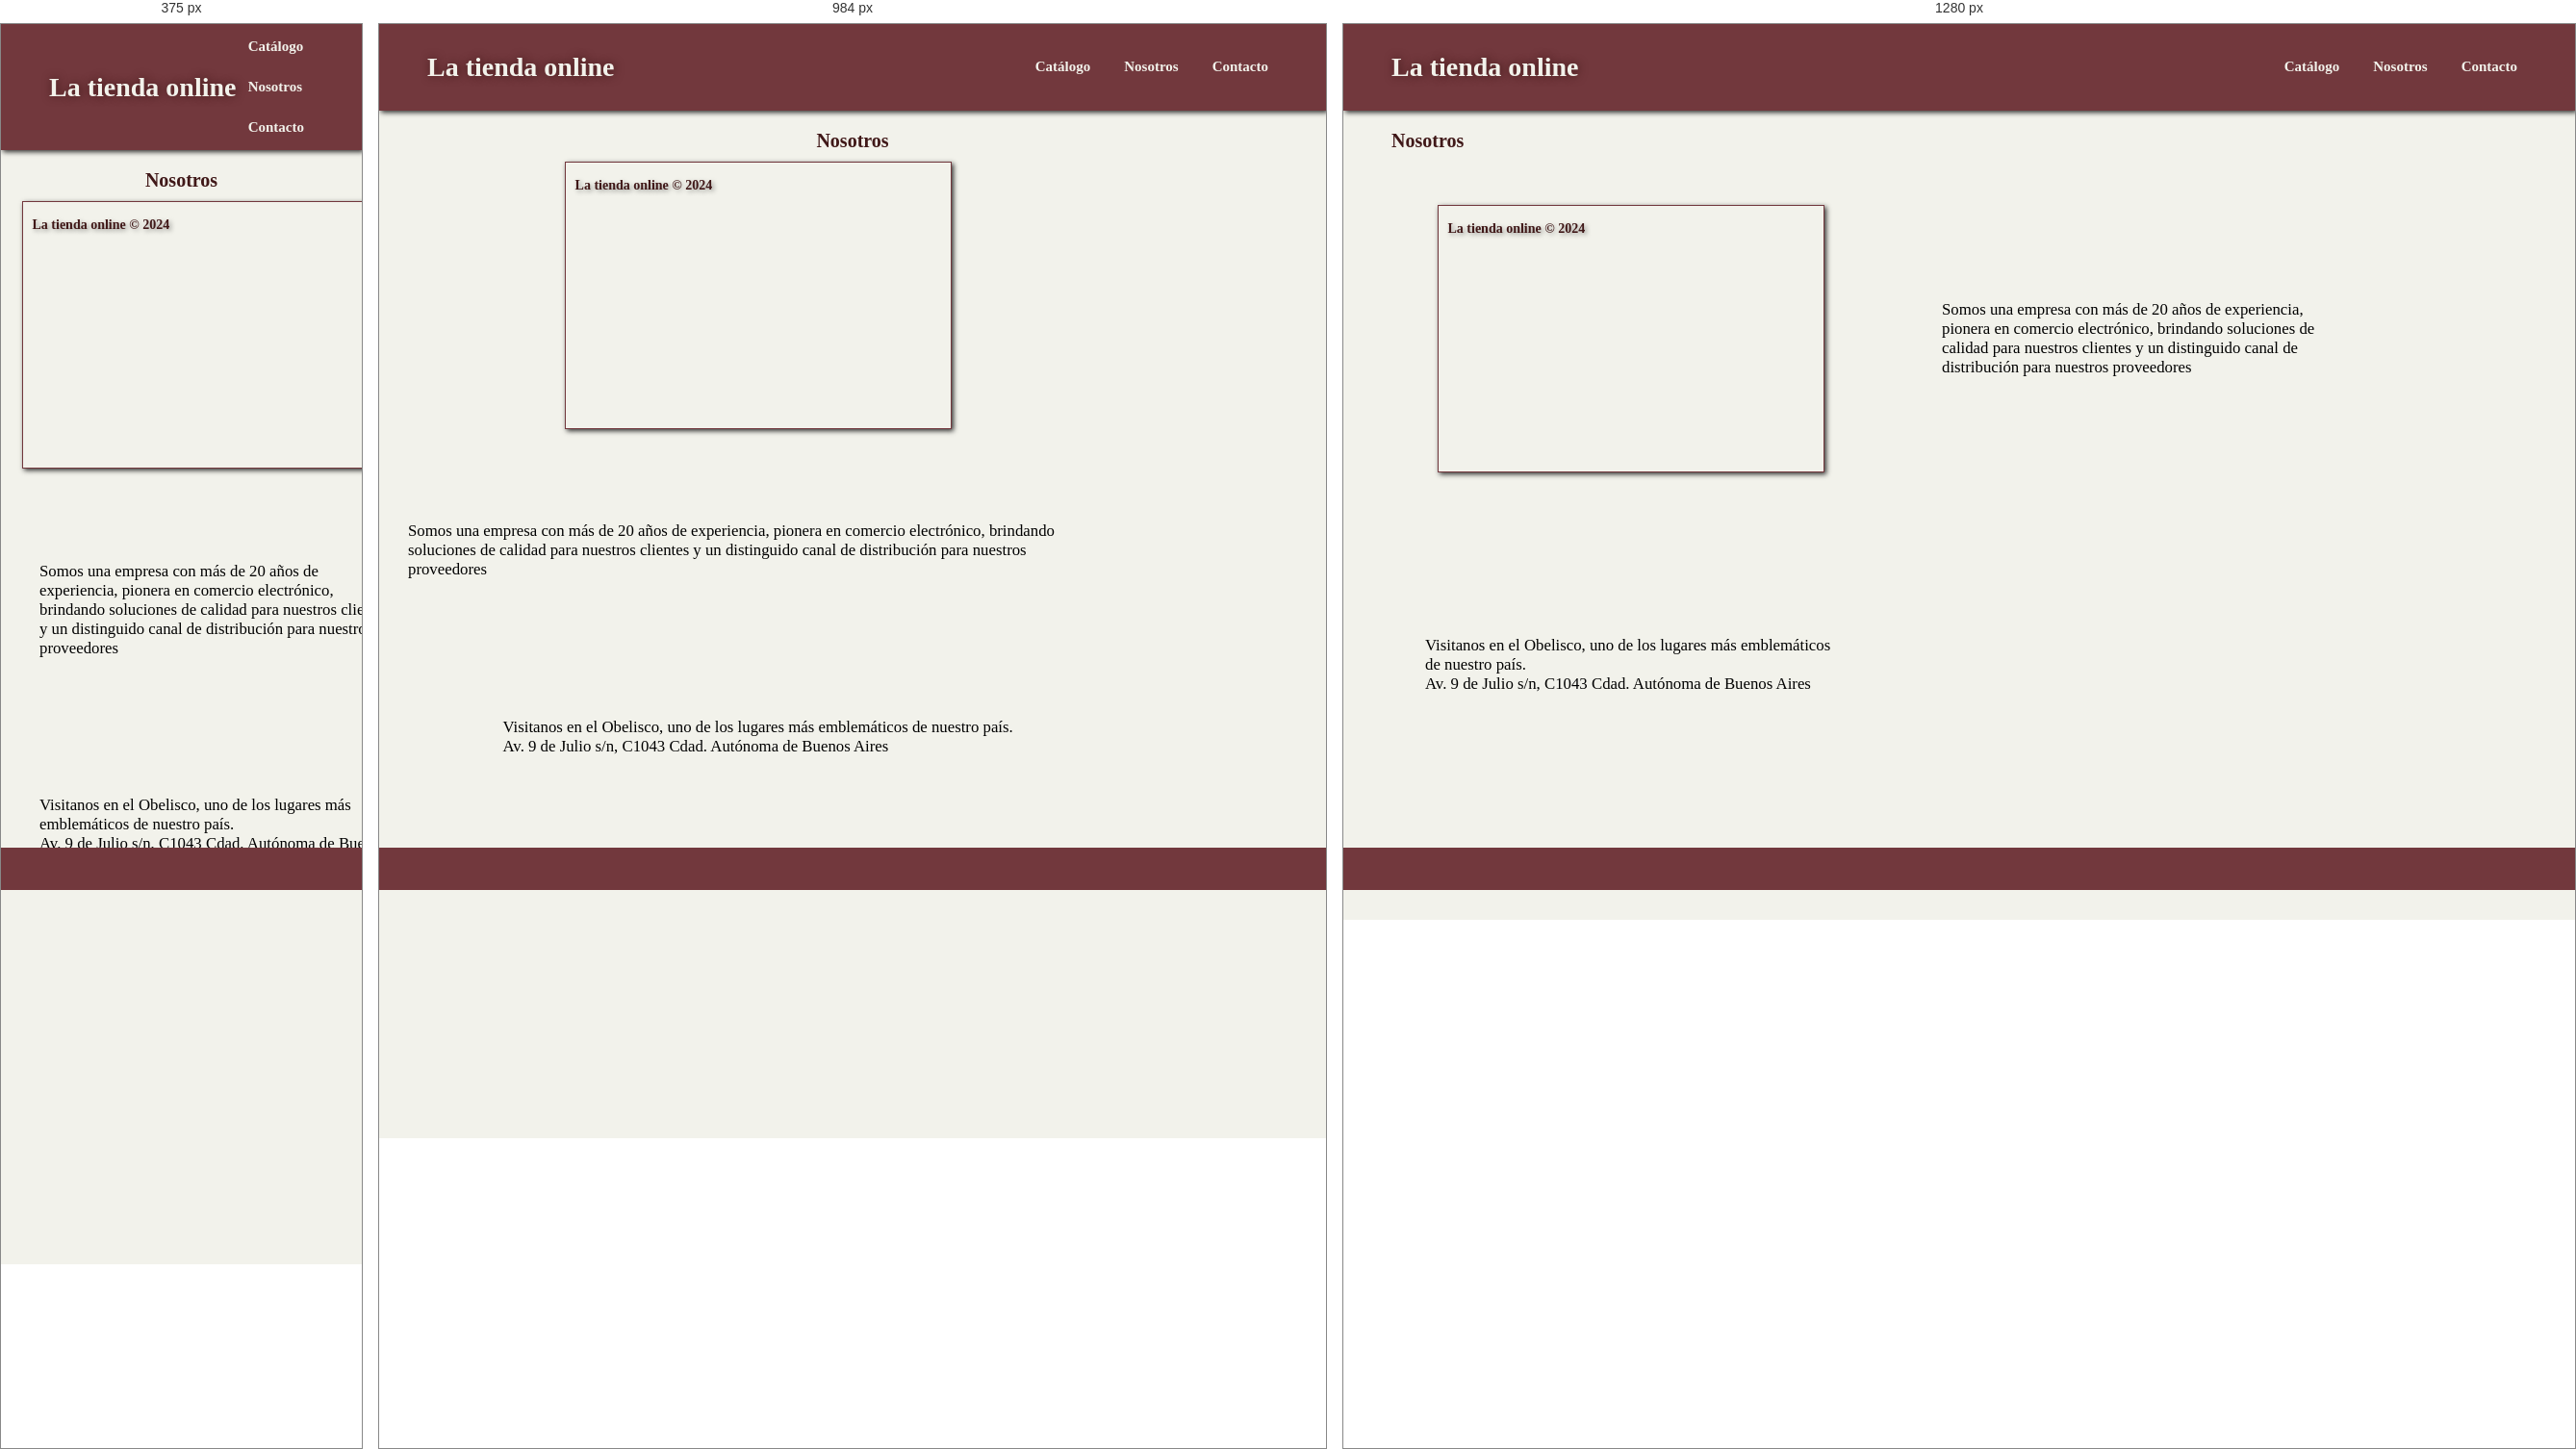
Rendered at 375 px, 984 px and 1280 px, left to right.

<!-- file: nosotros.html -->
<!DOCTYPE html>
<html lang="en">
<head>
    <meta charset="UTF-8">
    <meta name="viewport" content="width=device-width, initial-scale=1.0">
    <link rel="stylesheet" href="style.css">
    <link rel="preconnect" href="https://fonts.googleapis.com">
    <link rel="preconnect" href="https://fonts.gstatic.com" crossorigin>
    <link href="https://fonts.googleapis.com/css2?family=Literata:ital,opsz,wght@0,7..72,200..900;1,7..72,200..900&family=Montserrat:ital,wght@0,100..900;1,100..900&family=Quicksand:wght@300..700&display=swap" rel="stylesheet">
    <link rel="icon" href="img/shopping_bag_24dp.svg" sizes="any" type="image/svg+xml">
    <link rel="stylesheet" href=
    "https://cdnjs.cloudflare.com/ajax/libs/font-awesome/4.7.0/css/font-awesome.min.css">


    <title>Tienda Online</title>
</head>

<body>
    <header>
    <h1 class="tituloppal"><a href="index.html">La tienda online</a> </h1>
    <nav>
        <ul>
            <li><div class="dropdown"><p>Catálogo</p>
                <div class="contenido">
                    <a href="mujeres.html">Indumentaria Femenina</a>
                    <a href="hombres.html">Indumentaria Masculina</a>
                    <a href="electronics.html">Tecnologia</a>
                    <a href="joyeria.html">Joyería</a>
                   
                </div> 


                </div></li>
            <li><a href="nosotros.html">Nosotros</a></li>
            <li><a href="contacto.html">Contacto</a></li>
        </ul>
    </nav>
        
 </header>

    <p class="titDisplay">Nosotros</p>

    <div class="contNos">

            <div class ="box"> <p class="txtimg">La tienda online © 2024 </p></div>
              
            <div class="txt">
                <p class="descripcion" style="font-size: 1.2em;">Somos una empresa con más de 20 años de experiencia, pionera en comercio electrónico, brindando soluciones de calidad para nuestros clientes y un distinguido canal de distribución para nuestros proveedores </p>
            </div>

            
            <div class="txt">
                <p class="descripcion" style="font-size: 1.2em;">Visitanos en el Obelisco, uno de los lugares más emblemáticos de nuestro país. <br>Av. 9 de Julio s/n, C1043 Cdad. Autónoma de Buenos Aires </p>
                
            </div>

            <div class="mapContainer">
                <iframe src="https://www.google.com/maps/embed?pb=!1m18!1m12!1m3!1d2638.3311985548!2d-58.38414532506643!3d-34.60373445749759!2m3!1f0!2f0!3f0!3m2!1i1024!2i768!4f13.1!3m3!1m2!1s0x4aa9f0a6da5edb%3A0x11bead4e234e558b!2sObelisco!5e1!3m2!1ses!2sar!4v1730587076411!5m2!1ses!2sar" width="400" height="300" style="border:0;" allowfullscreen="" loading="lazy" referrerpolicy="no-referrer-when-downgrade"></iframe>
            </div>



            



            


     
    </div>

    <footer id="sm-footer" style="position: fixed;">
        <a href="https://www.facebook.com"><i class="fa fa-facebook"></i></a>
           <a href="https://www.instagram.com"><i class="fa fa-instagram"></i></a>
           <a href="https://www.twitter.com"><i class="fa fa-twitter"></i></a>
     <a href="https://youtube.com"><i class="fa fa-youtube"></i></a>
     
    </footer>
        
       
    


    
</body>
</html>

/* @media block from style.css */
@media screen and (max-width: 768px) {

.productoCard{
  width: 100%;  
}

.box{
  margin: 0;  
  
}

.contNos{
  margin:10px;
  width: 80%;  
  grid-template-columns: repeat(1,1fr);
  padding: 0;
}

.mapContainer{
     
    display: flex;
    margin-left: 25px;
   
}


nav ul {
    display:flex;
    flex-direction: column;
    padding: auto;
}
nav p{
  margin: 0;  
}
.titDisplay{
   margin-left: 0; 
   text-align:center

}

.contReviews{
  flex-direction: column;
  width: 75%;
}

.review{
  width: 100%;
}


}

/* @media block from style.css */
@media (min-width: 768px) and (max-width: 1200px){


    .productoCard{
        width: 55%;
        margin-left: 25%;  
      }

      .titDisplay{
        margin-left: 0; 
        text-align:center
     
     }  
     .mapContainer{
  
        display: flex;
        margin-left: 300px;
       
    }
    
     

      
      .contNos{
        margin:10px;
        width: 80%;
        grid-template-columns: 100%;
        justify-content: center;
        margin: 0;
        padding: 0;
      }
      




}